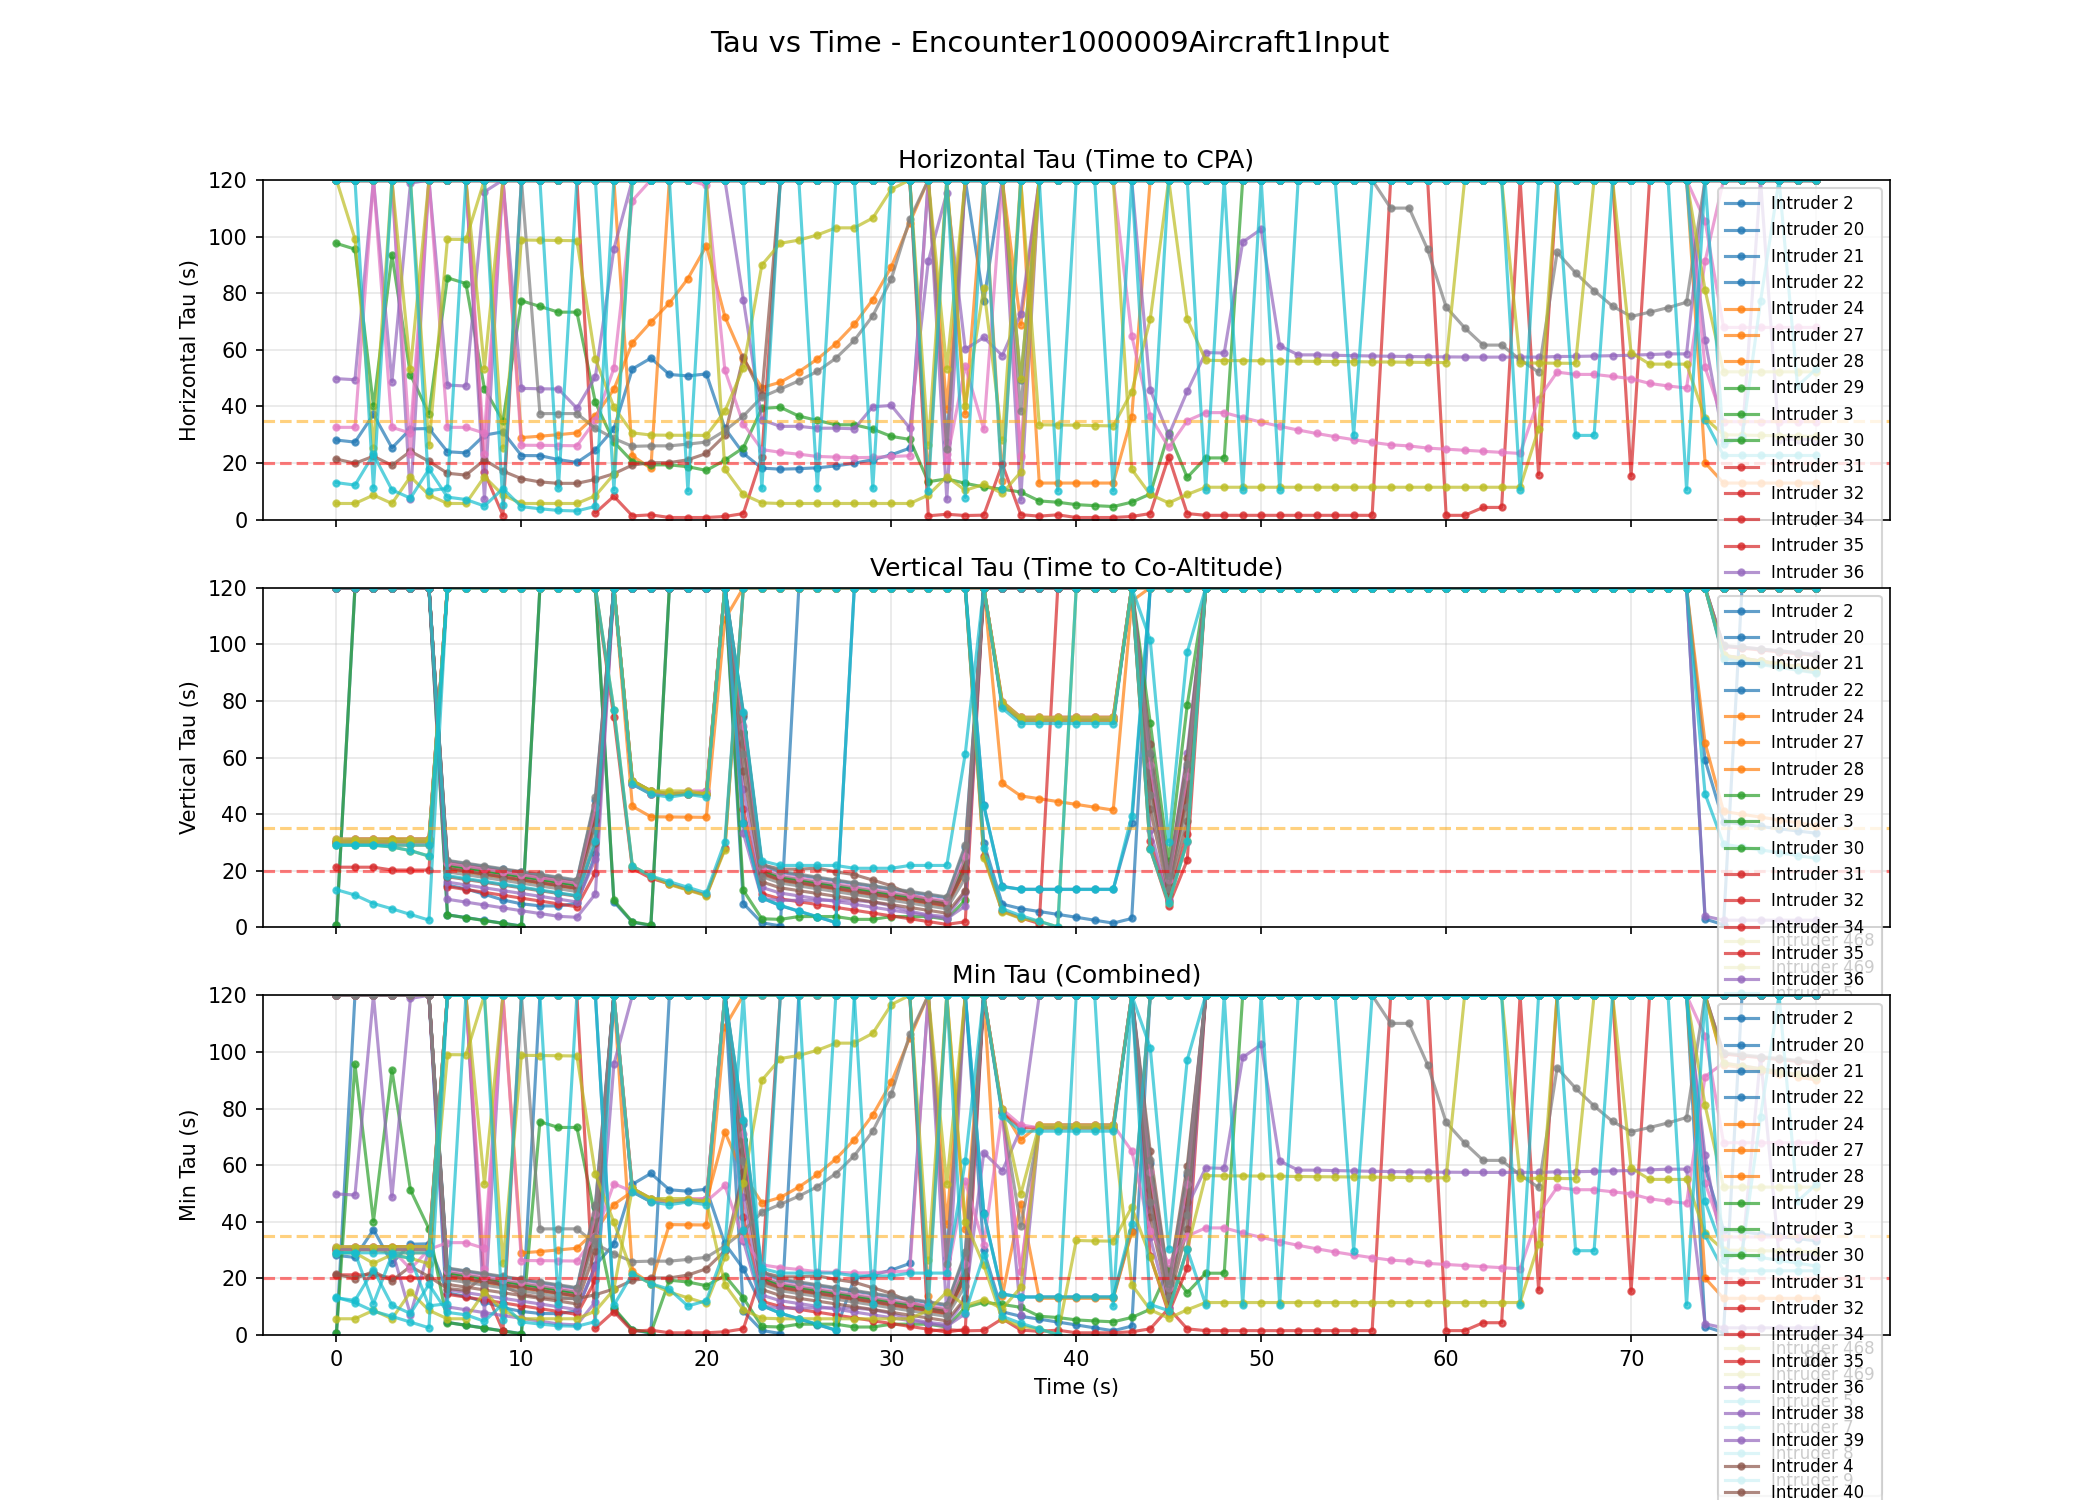

Source data for this figure (header and first rows):
time, intruder_id, tau_horiz, tau_vert, tau_min, cpa_dist_ft, range_ft, rel_alt_ft
0, 2, 28.13, inf, 28.13, 8.272, 1650, 111.6
0, 3, 435, inf, 435, 6406, 16179, 282.6
0, 4, 413.2, inf, 413.2, 3526, 22382, 260.6
0, 5, 13.09, inf, 13.09, 211.9, 538.8, 218.5
0, 7, inf, 29.03, 29.03, 378.1, 378.1, -483.9
0, 8, inf, 13.29, 13.29, 613.8, 613.8, -221.6
0, 9, inf, 29.03, 29.03, 176.9, 176.9, -483.9
0, 460, inf, 31.23, 31.23, 688.1, 688.1, -520.5
0, 462, 671.5, inf, 671.5, 9285, 19431, 291.5
0, 464, 565.3, inf, 565.3, 9227, 35738, 308.3
0, 465, 1084, inf, 1084, 11631, 39675, 240.5
0, 466, inf, 30.23, 30.23, 542.9, 542.9, -503.8
0, 467, inf, 31.23, 31.23, 386.9, 386.9, -520.5
0, 468, 5.733, 30.23, 5.733, 49.96, 183.9, -503.8
0, 469, inf, 29.03, 29.03, 771.1, 771.1, -483.9
0, 20, 1459, 0.7941, 0.7941, 7119, 20907, -13.23
0, 21, 526.5, inf, 526.5, 7471, 34439, 305.1
0, 22, 519.3, inf, 519.3, 63.63, 28734, 279.1
0, 24, 399.3, inf, 399.3, 2898, 30417, 255.2
0, 27, inf, 30.03, 30.03, 153.8, 153.8, -500.6
0, 28, inf, 30.23, 30.23, 562.1, 562.1, -503.8
0, 29, 97.6, 0.7486, 0.7486, 592.7, 1439, -12.48
0, 30, 527.7, inf, 527.7, 8445, 40139, 279.8
0, 31, 428.7, inf, 428.7, 810.3, 37573, 156
0, 32, 574.7, inf, 574.7, 8647, 29840, 262.1
0, 34, inf, 21.25, 21.25, 25.46, 25.46, -354.1
0, 35, inf, 30.23, 30.23, 306.9, 306.9, -503.8
0, 36, inf, 30.23, 30.23, 81.96, 81.96, -503.8
0, 38, 49.83, inf, 49.83, 34.75, 1326, 79.28
0, 39, 678.9, inf, 678.9, 10648, 45950, 180
0, 40, 21.4, inf, 21.4, 487.1, 1805, 292
0, 41, 238.9, inf, 238.9, 3624, 16003, 210.2
0, 43, 32.63, 30.23, 30.23, 541.4, 732, -503.8
0, 44, inf, 30.23, 30.23, 212.8, 212.8, -503.8
1, 2, 27.41, inf, 27.41, 8.871, 1608, 128.6
1, 3, 433.8, inf, 433.8, 6390, 16135, 299
1, 4, 412.5, inf, 412.5, 3520, 22342, 277.4
1, 5, 12.24, inf, 12.24, 199.5, 502.9, 235.3
1, 7, inf, 29.03, 29.03, 378.1, 378.1, -483.9
1, 8, inf, 11.42, 11.42, 626, 626, -190.4
1, 9, inf, 29.03, 29.03, 176.9, 176.9, -483.9
1, 460, inf, 31.23, 31.23, 688.1, 688.1, -520.5
1, 462, 670.5, inf, 670.5, 9272, 19405, 308
1, 464, 564.3, inf, 564.3, 9211, 35677, 325.1
1, 465, 1083, inf, 1083, 11617, 39626, 257
1, 466, inf, 30.23, 30.23, 542.9, 542.9, -503.8
1, 467, inf, 31.23, 31.23, 386.9, 386.9, -520.5
1, 468, 5.733, 30.23, 5.733, 49.96, 183.9, -503.8
1, 469, 99.17, 29.03, 29.03, 672.4, 771.1, -483.9
1, 20, 1457, inf, 1457, 7109, 20877, 3.511
1, 21, 525.6, inf, 525.6, 7458, 34381, 321.7
1, 22, 518, inf, 518, 63.63, 28662, 296
1, 24, 398.5, inf, 398.5, 2892, 30355, 271.9
1, 27, inf, 30.03, 30.03, 153.8, 153.8, -500.6
1, 28, inf, 30.23, 30.23, 562.1, 562.1, -503.8
1, 29, 95.57, inf, 95.57, 582.2, 1408, 4.018
1, 30, 526.7, inf, 526.7, 8429, 40065, 296.4
1, 31, 427.9, inf, 427.9, 809.8, 37502, 172.3
1, 32, 572.9, inf, 572.9, 8621, 29748, 278.5
1, 34, inf, 21.25, 21.25, 25.46, 25.46, -354.1
... 2,694 more rows
